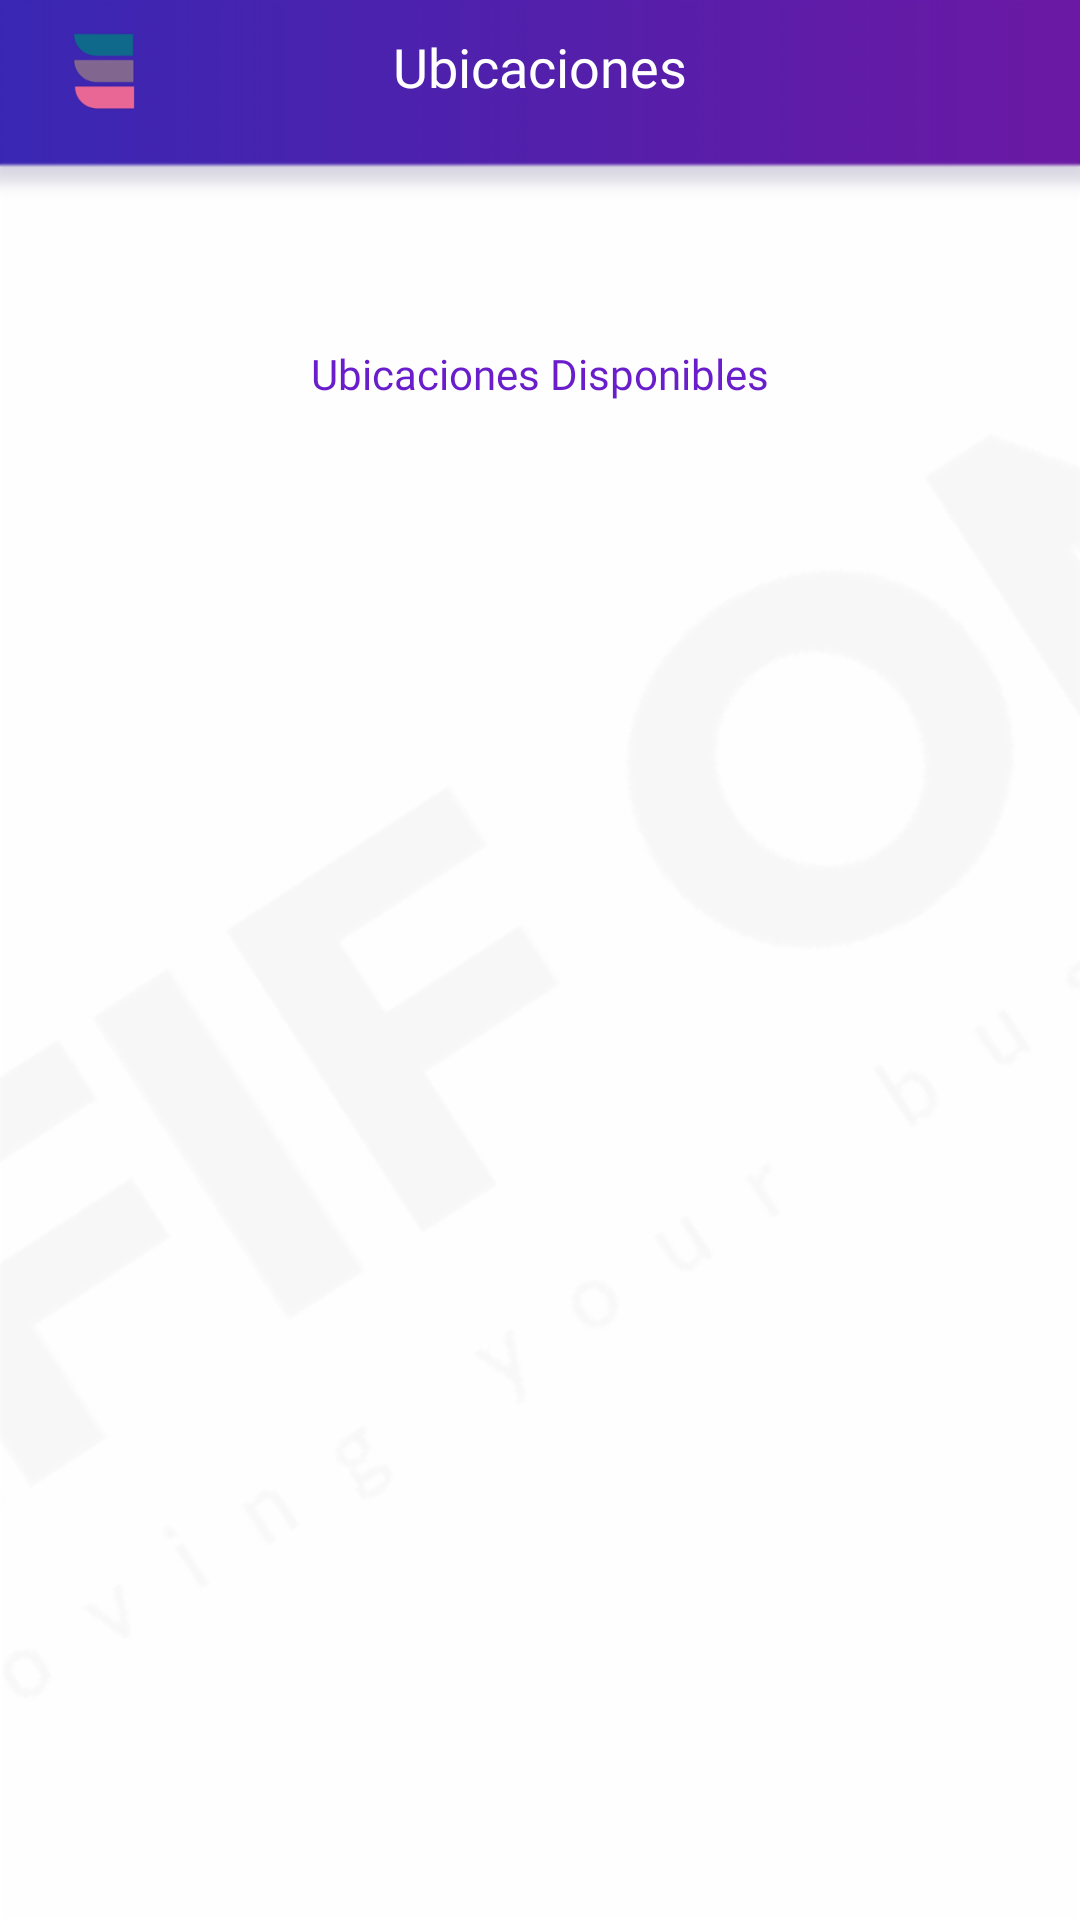

The Android layout XML behind this screen, and the referenced resources:
<!-- AndroidManifest.xml: application theme AppTheme -->
<!-- res/layout/content_ubicaciones_dispon.xml -->
<?xml version="1.0" encoding="utf-8"?>
<android.support.constraint.ConstraintLayout xmlns:android="http://schemas.android.com/apk/res/android"
    xmlns:app="http://schemas.android.com/apk/res-auto"
    xmlns:tools="http://schemas.android.com/tools"
    android:layout_width="match_parent"
    android:layout_height="match_parent"
    android:background="@drawable/menusidebar_background"
    tools:context=".UbicacionesDispon">

    <TextView
        android:id="@+id/textView3"
        android:layout_width="wrap_content"
        android:layout_height="23dp"
        android:layout_marginTop="10dp"
        android:fontFamily="@font/ubuntubold"
        android:text="Ubicaciones"
        android:textColor="@android:color/background_light"
        android:textSize="18sp"
        app:layout_constraintEnd_toEndOf="parent"
        app:layout_constraintHorizontal_bias="0.5"
        app:layout_constraintStart_toStartOf="parent"
        app:layout_constraintTop_toTopOf="parent" />

    <ImageView
        android:id="@+id/imageView4"
        android:layout_width="37dp"
        android:layout_height="28dp"
        android:layout_marginStart="16dp"
        android:layout_marginTop="10dp"
        app:layout_constraintStart_toStartOf="parent"
        app:layout_constraintTop_toTopOf="parent"
        app:srcCompat="@drawable/iconologo" />


    <TextView
        android:id="@+id/textView2"
        android:layout_width="153dp"
        android:layout_height="26dp"
        android:layout_marginTop="82dp"
        android:fontFamily="@font/ubuntulight"
        android:text="Ubicaciones Disponibles"
        android:textColor="@color/colorproyect"
        app:layout_constraintEnd_toEndOf="parent"
        app:layout_constraintHorizontal_bias="0.5"
        app:layout_constraintStart_toStartOf="parent"
        app:layout_constraintTop_toBottomOf="@+id/textView3" />

    <GridView
        android:layout_width="359dp"
        android:layout_height="328dp"
        android:layout_marginTop="16dp"
        app:layout_constraintEnd_toEndOf="parent"
        app:layout_constraintHorizontal_bias="0.5"
        app:layout_constraintStart_toStartOf="parent"
        app:layout_constraintTop_toBottomOf="@+id/textView2" />

</android.support.constraint.ConstraintLayout>
<!-- resources referenced by this layout -->
<resources>
  <color name="colorproyect">#6a1ecb</color>
  <!-- drawable iconologo: png bitmap (drawable, 2135 bytes) -->
  <!-- drawable menusidebar_background: png bitmap (drawable-hdpi, 7417 bytes) -->
  <style name="AppTheme" parent="Theme.AppCompat.Light.NoActionBar">
          
          <item name="colorPrimary">#140a5a</item>
          <item name="colorPrimaryDark">@color/colorPrimaryDark</item>
          <item name="colorAccent">@color/colorAccent</item>
          <item name="android:textColorHint">#ffffff</item>
          <item name="android:dayOfWeekBackground">#fff</item>
      </style>
  <color name="colorPrimaryDark">#3827B4</color>
  <color name="colorAccent">#D81B60</color>
</resources>
